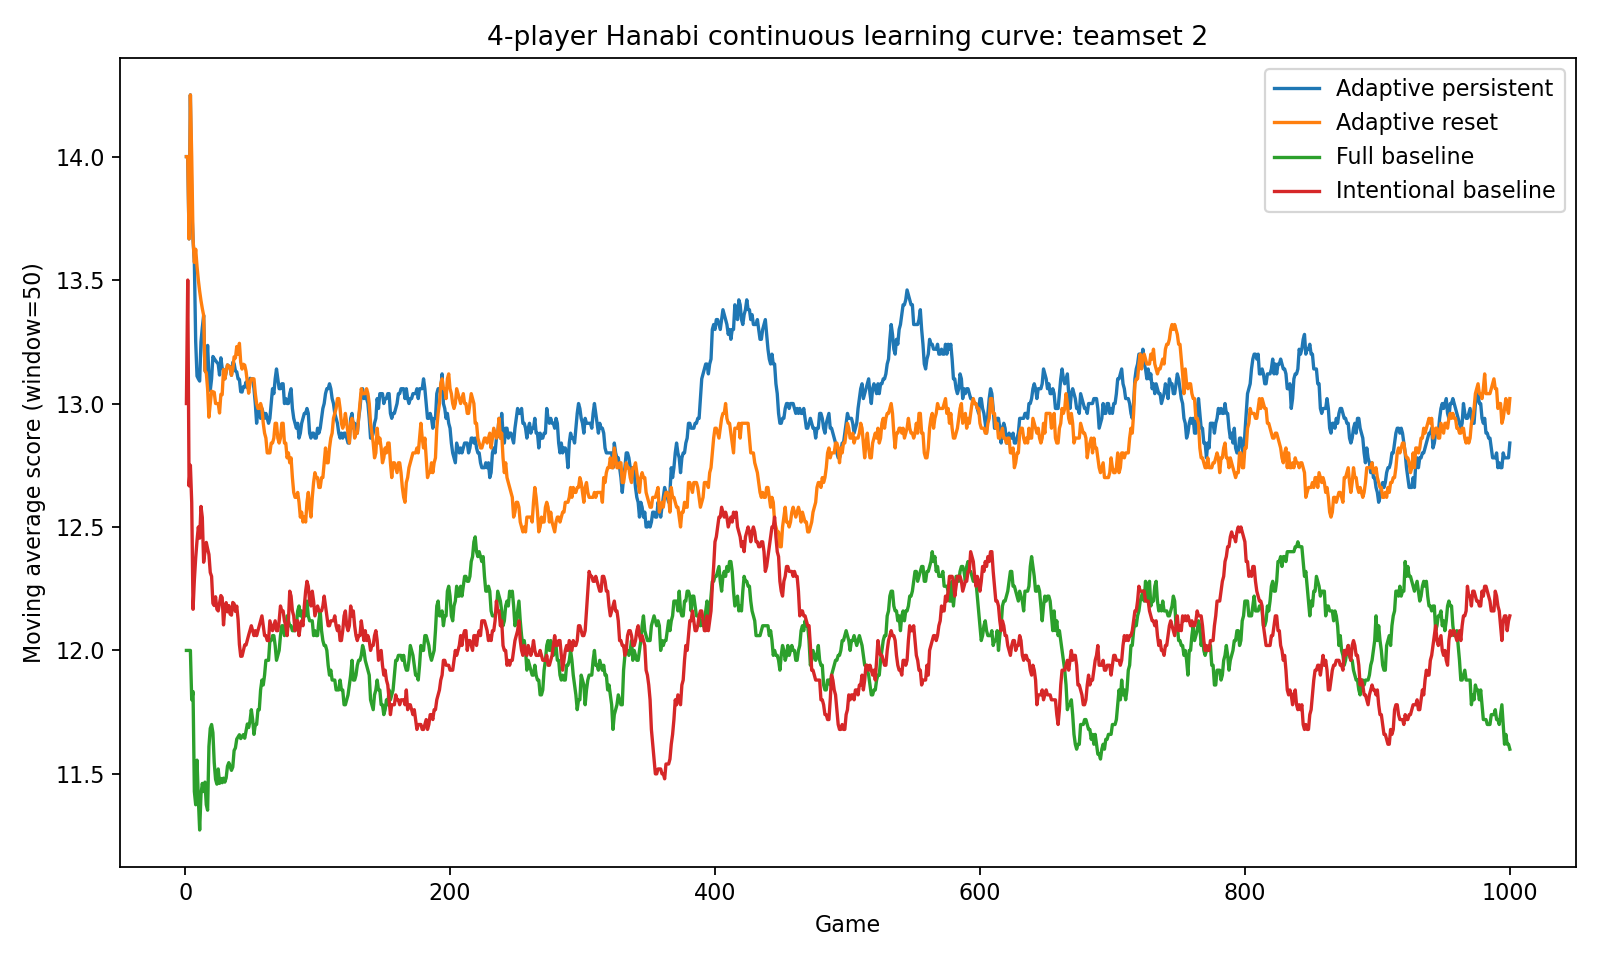

The file beside this chart, header and first rows:
game, seed, teamset, adaptive_persistent, adaptive_reset, full, intentional, p1_resp_obs, p1_p_play_num, p1_p_disc_num, p1_p_play_color, p1_p_disc_color, p1_giving_obs, p1_giving_play_bias, p1_giving_color_bias, p1_giving_conservatism, p1_giving_coverage, p2_resp_obs, p2_p_play_num, p2_p_disc_num, p2_p_play_color, p2_p_disc_color, p2_giving_obs, p2_giving_play_bias
1, 1205740378, 2, 14, 14, 12, 13, 3, 0.6, 0.2, 0.5, 0.25, 5, 0.1, 0.2, 5.6, 0.45, 1, 0.3333, 0.3333, 0.25, 0.5, 7, 0.5
2, 1205740379, 2, 14, 14, 12, 14, 6, 0.75, 0.125, 0.5, 0.25, 11, 0.3636, 0.09091, 5.545, 0.4545, 3, 0.25, 0.25, 0.4, 0.4, 14, 0.5952
3, 1205740380, 2, 13, 13, 12, 11, 8, 0.7778, 0.1111, 0.4, 0.4, 22, 0.4318, 0.1818, 5.409, 0.4091, 4, 0.25, 0.25, 0.3333, 0.3333, 19, 0.5439
4, 1205740381, 2, 16, 16, 12, 13, 15, 0.8333, 0.08333, 0.6667, 0.2222, 25, 0.46, 0.2, 5.4, 0.39, 8, 0.2, 0.2, 0.4444, 0.2222, 24, 0.4722
5, 1205740382, 2, 12, 13, 11, 12, 21, 0.875, 0.0625, 0.7273, 0.1818, 33, 0.4394, 0.1515, 5.424, 0.3561, 8, 0.2, 0.2, 0.4444, 0.2222, 32, 0.4479
6, 1205740383, 2, 13, 12, 12, 10, 28, 0.9048, 0.04762, 0.7692, 0.1538, 37, 0.4324, 0.1351, 5.432, 0.3581, 10, 0.2, 0.2, 0.3636, 0.2727, 41, 0.4837
7, 1205740384, 2, 13, 13, 9, 13, 31, 0.913, 0.04348, 0.7857, 0.1429, 47, 0.4574, 0.1277, 5.468, 0.3564, 12, 0.1667, 0.1667, 0.3333, 0.25, 47, 0.4645
8, 1205740385, 2, 11, 14, 11, 13, 36, 0.9286, 0.03571, 0.7857, 0.1429, 53, 0.4434, 0.1321, 5.434, 0.3538, 13, 0.1667, 0.1667, 0.3077, 0.2308, 53, 0.4591
9, 1205740386, 2, 12, 13, 13, 13, 39, 0.931, 0.03448, 0.8125, 0.125, 59, 0.4661, 0.1525, 5.458, 0.3517, 16, 0.25, 0.125, 0.3571, 0.2143, 60, 0.4389
10, 1205740387, 2, 13, 13, 10, 13, 42, 0.9355, 0.03226, 0.8235, 0.1176, 65, 0.4769, 0.1538, 5.431, 0.35, 18, 0.25, 0.125, 0.375, 0.1875, 67, 0.4403
11, 1205740388, 2, 13, 13, 10, 12, 47, 0.9412, 0.02941, 0.8421, 0.1053, 72, 0.5, 0.1667, 5.458, 0.3542, 21, 0.2222, 0.1111, 0.3333, 0.2222, 74, 0.4324
12, 1205740389, 2, 15, 13, 13, 14, 56, 0.95, 0.025, 0.8636, 0.09091, 75, 0.5, 0.16, 5.467, 0.3567, 22, 0.2222, 0.1111, 0.3158, 0.2105, 83, 0.4398
13, 1205740390, 2, 14, 13, 12, 12, 59, 0.9524, 0.02381, 0.8696, 0.08696, 84, 0.5119, 0.1667, 5.44, 0.369, 25, 0.3, 0.1, 0.3333, 0.1905, 87, 0.4464
14, 1205740391, 2, 14, 13, 11, 10, 67, 0.9565, 0.02174, 0.8889, 0.07407, 89, 0.5056, 0.191, 5.438, 0.3652, 27, 0.2727, 0.09091, 0.3182, 0.1818, 93, 0.4498
15, 1205740392, 2, 10, 10, 12, 13, 67, 0.9565, 0.02174, 0.8889, 0.07407, 98, 0.517, 0.2041, 5.5, 0.3699, 27, 0.2727, 0.09091, 0.3182, 0.1818, 100, 0.4617
16, 1205740393, 2, 13, 13, 10, 13, 72, 0.96, 0.02, 0.8929, 0.07143, 106, 0.5063, 0.217, 5.5, 0.3679, 32, 0.25, 0.0625, 0.3182, 0.1818, 106, 0.445
17, 1205740394, 2, 15, 12, 11, 12, 76, 0.9615, 0.01923, 0.9, 0.06667, 114, 0.519, 0.2456, 5.5, 0.3662, 32, 0.25, 0.0625, 0.3182, 0.1818, 112, 0.4301
18, 1205740395, 2, 11, 11, 16, 12, 79, 0.9636, 0.01818, 0.9, 0.06667, 123, 0.5217, 0.2358, 5.537, 0.3659, 37, 0.2632, 0.05263, 0.3333, 0.1667, 120, 0.4264
19, 1205740396, 2, 12, 14, 13, 11, 83, 0.9655, 0.01724, 0.9032, 0.06452, 130, 0.5244, 0.2385, 5.523, 0.3635, 40, 0.25, 0.1, 0.3077, 0.1538, 127, 0.4173
20, 1205740397, 2, 14, 14, 12, 12, 85, 0.9667, 0.01667, 0.9032, 0.06452, 140, 0.5012, 0.2357, 5.507, 0.3607, 42, 0.2857, 0.09524, 0.2963, 0.1481, 131, 0.416
21, 1205740398, 2, 15, 13, 11, 10, 90, 0.9683, 0.01587, 0.9091, 0.06061, 143, 0.5012, 0.2308, 5.503, 0.3636, 45, 0.3182, 0.09091, 0.3103, 0.1724, 137, 0.4197
22, 1205740399, 2, 13, 13, 9, 12, 94, 0.9701, 0.01493, 0.9091, 0.06061, 148, 0.4977, 0.2365, 5.486, 0.3632, 51, 0.28, 0.08, 0.3438, 0.1562, 141, 0.4149
23, 1205740400, 2, 13, 12, 10, 13, 99, 0.9714, 0.01429, 0.8857, 0.08571, 152, 0.4923, 0.2434, 5.48, 0.3668, 54, 0.2593, 0.07407, 0.3636, 0.1515, 150, 0.4311
24, 1205740401, 2, 13, 13, 11, 11, 102, 0.9722, 0.01389, 0.8889, 0.08333, 160, 0.499, 0.2437, 5.469, 0.3625, 60, 0.3, 0.06667, 0.3611, 0.1389, 155, 0.4333
25, 1205740402, 2, 13, 13, 13, 12, 110, 0.9737, 0.01316, 0.9, 0.075, 165, 0.498, 0.2485, 5.467, 0.3667, 62, 0.2812, 0.0625, 0.3611, 0.1389, 163, 0.4335
26, 1205740403, 2, 12, 12, 10, 13, 115, 0.9753, 0.01235, 0.9, 0.075, 171, 0.501, 0.2456, 5.45, 0.3655, 62, 0.2812, 0.0625, 0.3611, 0.1389, 170, 0.4422
27, 1205740404, 2, 15, 15, 12, 13, 118, 0.9759, 0.01205, 0.9024, 0.07317, 175, 0.5067, 0.2457, 5.469, 0.3629, 62, 0.2812, 0.0625, 0.3611, 0.1389, 182, 0.4528
28, 1205740405, 2, 12, 13, 11, 12, 118, 0.9759, 0.01205, 0.9024, 0.07317, 184, 0.5036, 0.25, 5.473, 0.3673, 66, 0.2941, 0.05882, 0.3684, 0.1316, 188, 0.4384
29, 1205740406, 2, 13, 16, 12, 9, 125, 0.9773, 0.01136, 0.907, 0.06977, 189, 0.4991, 0.254, 5.476, 0.3695, 69, 0.2778, 0.08333, 0.359, 0.1538, 196, 0.4384
30, 1205740407, 2, 12, 12, 11, 14, 129, 0.978, 0.01099, 0.9091, 0.06818, 196, 0.5017, 0.2551, 5.5, 0.3703, 70, 0.2778, 0.08333, 0.375, 0.15, 203, 0.4429
31, 1205740408, 2, 14, 14, 12, 13, 132, 0.9783, 0.01087, 0.913, 0.06522, 202, 0.5066, 0.2525, 5.505, 0.3705, 75, 0.3158, 0.07895, 0.3953, 0.1395, 209, 0.4422
32, 1205740409, 2, 14, 14, 13, 11, 136, 0.9789, 0.01053, 0.9149, 0.06383, 207, 0.5137, 0.2609, 5.502, 0.3724, 77, 0.3077, 0.07692, 0.4091, 0.1364, 219, 0.438
33, 1205740410, 2, 13, 13, 12, 13, 142, 0.9798, 0.0101, 0.9184, 0.06122, 214, 0.5062, 0.2664, 5.495, 0.3707, 82, 0.3095, 0.07143, 0.4348, 0.1304, 224, 0.4371
34, 1205740411, 2, 13, 13, 11, 11, 148, 0.9808, 0.009615, 0.92, 0.06, 223, 0.4993, 0.2646, 5.502, 0.367, 83, 0.3095, 0.07143, 0.4255, 0.1277, 233, 0.4417
35, 1205740412, 2, 12, 12, 11, 12, 152, 0.9811, 0.009434, 0.9231, 0.05769, 230, 0.5014, 0.2652, 5.513, 0.3667, 84, 0.3095, 0.07143, 0.4167, 0.125, 242, 0.4356
36, 1205740413, 2, 15, 14, 12, 14, 157, 0.9815, 0.009259, 0.9273, 0.05455, 236, 0.5092, 0.2627, 5.513, 0.3679, 88, 0.3023, 0.06977, 0.3922, 0.1176, 249, 0.4374
37, 1205740414, 2, 13, 15, 14, 12, 158, 0.9815, 0.009259, 0.9286, 0.05357, 244, 0.5068, 0.2582, 5.525, 0.3682, 93, 0.3333, 0.06667, 0.3889, 0.1111, 256, 0.4437
38, 1205740415, 2, 12, 13, 12, 11, 161, 0.9818, 0.009091, 0.9298, 0.05263, 252, 0.5066, 0.2619, 5.524, 0.3664, 97, 0.3261, 0.06522, 0.386, 0.1053, 265, 0.4399
39, 1205740416, 2, 13, 15, 13, 13, 166, 0.9825, 0.008772, 0.931, 0.05172, 258, 0.5065, 0.2636, 5.519, 0.3656, 98, 0.3261, 0.06522, 0.3966, 0.1034, 270, 0.4423
40, 1205740417, 2, 12, 12, 12, 10, 170, 0.9829, 0.008547, 0.9322, 0.05085, 264, 0.5063, 0.2727, 5.519, 0.3643, 103, 0.3333, 0.0625, 0.3934, 0.09836, 276, 0.4435
41, 1205740418, 2, 13, 15, 12, 8, 175, 0.9835, 0.008264, 0.9333, 0.05, 272, 0.508, 0.2684, 5.526, 0.3637, 106, 0.34, 0.08, 0.3871, 0.09677, 282, 0.443
42, 1205740419, 2, 11, 10, 11, 10, 178, 0.9837, 0.00813, 0.9344, 0.04918, 278, 0.506, 0.2734, 5.529, 0.3657, 109, 0.3333, 0.07843, 0.4062, 0.09375, 291, 0.4453
43, 1205740420, 2, 13, 12, 12, 12, 184, 0.9843, 0.007874, 0.9365, 0.04762, 282, 0.5, 0.273, 5.521, 0.3676, 110, 0.3269, 0.07692, 0.4062, 0.09375, 300, 0.4453
44, 1205740421, 2, 14, 14, 12, 13, 189, 0.9847, 0.007634, 0.9375, 0.04688, 291, 0.4937, 0.2715, 5.515, 0.3683, 116, 0.3636, 0.07273, 0.403, 0.1045, 303, 0.4442
45, 1205740422, 2, 13, 13, 11, 13, 194, 0.9851, 0.007463, 0.9394, 0.04545, 296, 0.4887, 0.2669, 5.514, 0.3663, 119, 0.375, 0.07143, 0.3913, 0.1014, 312, 0.4463
46, 1205740423, 2, 14, 12, 13, 12, 195, 0.9851, 0.007463, 0.9403, 0.04478, 301, 0.4873, 0.2658, 5.512, 0.3652, 122, 0.3966, 0.06897, 0.4, 0.1, 319, 0.4475
47, 1205740424, 2, 12, 11, 13, 13, 201, 0.9856, 0.007194, 0.9412, 0.04412, 307, 0.487, 0.2671, 5.508, 0.3673, 125, 0.3898, 0.0678, 0.4028, 0.1111, 324, 0.4498
48, 1205740425, 2, 14, 11, 11, 13, 205, 0.9859, 0.007042, 0.942, 0.04348, 313, 0.484, 0.2684, 5.508, 0.369, 128, 0.377, 0.06557, 0.411, 0.1096, 330, 0.4508
49, 1205740426, 2, 14, 15, 13, 13, 210, 0.9861, 0.006944, 0.9444, 0.04167, 316, 0.4842, 0.269, 5.513, 0.3687, 132, 0.375, 0.0625, 0.4189, 0.1081, 338, 0.4504
50, 1205740427, 2, 13, 14, 14, 13, 216, 0.9864, 0.006803, 0.9467, 0.04, 322, 0.4783, 0.2671, 5.509, 0.3672, 136, 0.3788, 0.06061, 0.4079, 0.1053, 343, 0.4555
51, 1205740428, 2, 14, 14, 10, 12, 220, 0.9868, 0.006623, 0.9467, 0.04, 330, 0.4742, 0.2727, 5.503, 0.3674, 139, 0.3824, 0.05882, 0.4156, 0.1039, 349, 0.4534
52, 1205740429, 2, 12, 14, 9, 13, 221, 0.9868, 0.006579, 0.9467, 0.04, 338, 0.4783, 0.2781, 5.503, 0.3676, 143, 0.3857, 0.05714, 0.4177, 0.1013, 356, 0.4529
53, 1205740430, 2, 10, 10, 14, 12, 223, 0.9869, 0.006536, 0.9474, 0.03947, 348, 0.4765, 0.2787, 5.497, 0.3685, 148, 0.3784, 0.05405, 0.4125, 0.1, 361, 0.4494
54, 1205740431, 2, 12, 14, 12, 12, 229, 0.9811, 0.006289, 0.9474, 0.03947, 353, 0.4811, 0.2776, 5.493, 0.3676, 151, 0.3784, 0.05405, 0.4096, 0.09639, 366, 0.4501
55, 1205740432, 2, 15, 12, 14, 13, 235, 0.9816, 0.006135, 0.9487, 0.03846, 359, 0.4833, 0.2813, 5.487, 0.3698, 157, 0.359, 0.05128, 0.4, 0.09412, 371, 0.4468
56, 1205740433, 2, 12, 12, 12, 11, 239, 0.9818, 0.006061, 0.95, 0.0375, 368, 0.4796, 0.2826, 5.481, 0.3675, 161, 0.3625, 0.0625, 0.3908, 0.09195, 374, 0.4472
57, 1205740434, 2, 12, 14, 13, 14, 243, 0.982, 0.005988, 0.9512, 0.03659, 376, 0.4747, 0.2846, 5.479, 0.3684, 164, 0.358, 0.06173, 0.3933, 0.08989, 380, 0.4467
58, 1205740435, 2, 13, 13, 13, 14, 251, 0.9826, 0.005814, 0.9529, 0.03529, 380, 0.475, 0.2868, 5.479, 0.3678, 164, 0.358, 0.06173, 0.3933, 0.08989, 388, 0.4491
59, 1205740436, 2, 11, 10, 12, 11, 253, 0.9826, 0.005814, 0.9425, 0.03448, 389, 0.4769, 0.2802, 5.483, 0.3657, 166, 0.358, 0.06173, 0.3846, 0.08791, 396, 0.4501
60, 1205740437, 2, 12, 11, 12, 11, 254, 0.9826, 0.005814, 0.9432, 0.03409, 398, 0.4786, 0.2764, 5.49, 0.3637, 168, 0.3659, 0.06098, 0.3913, 0.08696, 406, 0.4427
... 940 more rows
